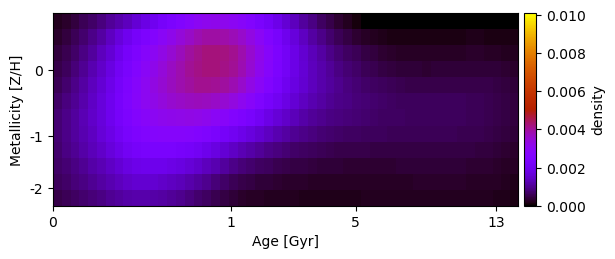

Values plotted in this chart, from the file beside it:
2.273723588002082581e-04, 3.134139383516359382e-04, 4.269931780543545952e-04, 5.600586887342796742e-04, 7.067540629319429444e-04, 8.650426603665242698e-04, 1.027195709595662455e-03, 1.184815786665470699e-03, 1.378736980669745477e-03, 1.584463214538894393e-03, 1.794212765031125579e-03, 2.002042074043123513e-03, 2.209422854302106436e-03, 2.417877739041705137e-03, 2.630620454891611538e-03, 2.837948110361924754e-03, 3.006314178035245782e-03, 3.121036006290253250e-03, 3.176685542341062089e-03, 3.143340004800593192e-03, 3.032644463614715333e-03, 2.863621724732518144e-03, 2.646292013983904921e-03, 2.406010939552606816e-03
3.025043597844551471e-04, 4.134633042479881671e-04, 5.583133807442585556e-04, 7.292539278698717759e-04, 9.236137623129200315e-04, 1.142302418144320155e-03, 1.387979828834670073e-03, 1.668892924390129274e-03, 1.954576322025537716e-03, 2.217088253106432386e-03, 2.464941800677873836e-03, 2.702391104468852140e-03, 2.933939568075338063e-03, 3.163636443471558139e-03, 3.393275167531936958e-03, 3.624316045146302751e-03, 3.812281480022648630e-03, 3.917619777261245606e-03, 3.943557914145320517e-03, 3.898209573021386553e-03, 3.784093215646380185e-03, 3.570604842643289138e-03, 3.284687658861476772e-03, 2.963925383568859033e-03
3.954853978325265779e-04, 5.224785780593971642e-04, 6.849495611376052581e-04, 8.775712293849434985e-04, 1.097112109030271053e-03, 1.342548359520310923e-03, 1.613474185771477136e-03, 1.910509017517349238e-03, 2.214024995694691827e-03, 2.502753465255902737e-03, 2.772865449504672425e-03, 3.027411555676575751e-03, 3.272340213180874747e-03, 3.510461053673628786e-03, 3.741890920128883996e-03, 3.961117526952745438e-03, 4.134389350326354330e-03, 4.225813526507766343e-03, 4.241195223251774393e-03, 4.190724331181908124e-03, 4.073176548899646622e-03, 3.834923599748866086e-03, 3.517096059997526416e-03, 3.161995097605787512e-03
4.889161232972188357e-04, 6.306411954095927311e-04, 8.047780958557940309e-04, 1.006549422907621495e-03, 1.233984156650588804e-03, 1.486776052471818974e-03, 1.764581641043201036e-03, 2.064804460500556903e-03, 2.364241760005277894e-03, 2.651478923881616257e-03, 2.924049379058484433e-03, 3.179729637289470823e-03, 3.419617158893932529e-03, 3.643165236555867634e-03, 3.851770424723518094e-03, 4.038115167977548645e-03, 4.175139156471199299e-03, 4.243571118827551766e-03, 4.242164471575445017e-03, 4.174123245877303830e-03, 4.043480706350729113e-03, 3.802810990158048653e-03, 3.475758134279412041e-03, 3.124582670506647480e-03
5.878422625005483033e-04, 7.403010329425553258e-04, 9.189675201047181087e-04, 1.120186800937406904e-03, 1.345690001635952088e-03, 1.599135724973544748e-03, 1.883245525119045223e-03, 2.194361339055181642e-03, 2.508075102577762491e-03, 2.797170117471146824e-03, 3.056790187894197364e-03, 3.287545561340398000e-03, 3.490462568448632081e-03, 3.672916475275323899e-03, 3.836515234870978546e-03, 3.980473395381498372e-03, 4.074237713043681909e-03, 4.094413744512481919e-03, 4.050656546227582831e-03, 3.954110979405000940e-03, 3.810874153969120558e-03, 3.585357481180776601e-03, 3.272237455708294773e-03, 2.941078003935314496e-03
6.998486019279660060e-04, 8.526022381700386430e-04, 1.022896646637676266e-03, 1.215261450818504304e-03, 1.431944987787902787e-03, 1.676668604332271807e-03, 1.950306278398642856e-03, 2.248316159992408848e-03, 2.543010329968365194e-03, 2.808926713416121535e-03, 3.037726088585892669e-03, 3.228295836641731104e-03, 3.387317762164487270e-03, 3.517121486116615500e-03, 3.623012014356992265e-03, 3.703688807353981965e-03, 3.732191773300411273e-03, 3.693049845575692696e-03, 3.603617160542580029e-03, 3.475139011202714890e-03, 3.318394293083316415e-03, 3.110801538728785818e-03, 2.841154672666792308e-03, 2.563037454060695941e-03
7.694068663007364809e-04, 9.196029957617764695e-04, 1.082313441170223729e-03, 1.262529661192428364e-03, 1.464262971168288395e-03, 1.690918331414966455e-03, 1.942727909090242316e-03, 2.214923017220095294e-03, 2.474272729454088295e-03, 2.696315795355384327e-03, 2.876472274394599633e-03, 3.016699539574831286e-03, 3.119933560732684758e-03, 3.190860591962169611e-03, 3.232387644284899931e-03, 3.244815029530064444e-03, 3.209652557100690137e-03, 3.122020527640662155e-03, 2.995711032244137342e-03, 2.845304388659832505e-03, 2.680001632279355173e-03, 2.494285625890857970e-03, 2.296125674749744348e-03, 2.069324551475773891e-03
7.793009515360712052e-04, 9.207661624317395538e-04, 1.071008555349503176e-03, 1.236555374686717709e-03, 1.419891354347836828e-03, 1.623268561524085453e-03, 1.847758325400553417e-03, 2.088306378250452504e-03, 2.311884578847662238e-03, 2.494395898891967316e-03, 2.631524964188383751e-03, 2.722369364275415479e-03, 2.774564567086610940e-03, 2.791629060620217945e-03, 2.777508249051074615e-03, 2.735711673860975312e-03, 2.652195551542840899e-03, 2.526256780286879541e-03, 2.373213885188902531e-03, 2.208186669442293269e-03, 2.043147903756857911e-03, 1.878344347638095718e-03, 1.710547730235599398e-03, 1.546762875108258781e-03
7.456268293544763637e-04, 8.707546152192493019e-04, 1.002006556377751110e-03, 1.144576562388325376e-03, 1.303247283965343643e-03, 1.479408754980513635e-03, 1.672662478831111153e-03, 1.878138295966038469e-03, 2.068631539928796146e-03, 2.213639438364324759e-03, 2.308877478748484410e-03, 2.355603122615581267e-03, 2.359324536414345985e-03, 2.328057942486698190e-03, 2.268796648215037643e-03, 2.184086843635397231e-03, 2.064473087513964654e-03, 1.915796614853670790e-03, 1.752200860010291478e-03, 1.585139078813125680e-03, 1.422372124649572004e-03, 1.270713447429998571e-03, 1.154103864372618476e-03, 1.045108420114848396e-03
6.727928839019513794e-04, 7.840492195448333637e-04, 8.986732223401423976e-04, 1.020751122217138183e-03, 1.153529823476317226e-03, 1.298607176663349547e-03, 1.454499651756559903e-03, 1.614590178516201553e-03, 1.757516634847363897e-03, 1.860276960812124640e-03, 1.917242232419326398e-03, 1.928655679787749351e-03, 1.900223159803523859e-03, 1.840513672246846298e-03, 1.755805599629035700e-03, 1.649298637718725263e-03, 1.520472946931660397e-03, 1.375133524454176656e-03, 1.224003510559108429e-03, 1.076012448210330284e-03, 9.385397805394006445e-04, 8.201865607298085975e-04, 7.302271026777422446e-04, 6.573392846208387817e-04
6.001046800480937509e-04, 6.983998453173080601e-04, 7.948110539529268468e-04, 8.935825063135710089e-04, 9.996024387773710333e-04, 1.115011062811690047e-03, 1.238946645855364299e-03, 1.366518400231041394e-03, 1.475936652244989097e-03, 1.543794993975878627e-03, 1.566113958058347553e-03, 1.546780562896339769e-03, 1.494117773113703583e-03, 1.417215066186503858e-03, 1.319757457170929547e-03, 1.208399705109783904e-03, 1.082341361058227272e-03, 9.493737144061578127e-04, 8.186552108490350102e-04, 6.960514768580475633e-04, 5.854124401750335736e-04, 4.960250937885065650e-04, 4.374106406566459536e-04, 3.937123509773969945e-04
5.122272458310646792e-04, 5.878852514684069835e-04, 6.619820280285541739e-04, 7.388275465227896492e-04, 8.199879818377832710e-04, 9.071829101109697441e-04, 1.000549588996899313e-03, 1.098349996702045967e-03, 1.175818421631310293e-03, 1.213554841030637429e-03, 1.211835211263495712e-03, 1.177364550982708214e-03, 1.117780447919428837e-03, 1.040623673070362968e-03, 9.519294841779055725e-04, 8.548944129953883536e-04, 7.487540709184882255e-04, 6.412015563997998119e-04, 5.393294667608722077e-04, 4.466337526129183209e-04, 3.660224923592630877e-04, 3.051407905636733587e-04, 2.691544357598293349e-04, 2.447049593072039798e-04
